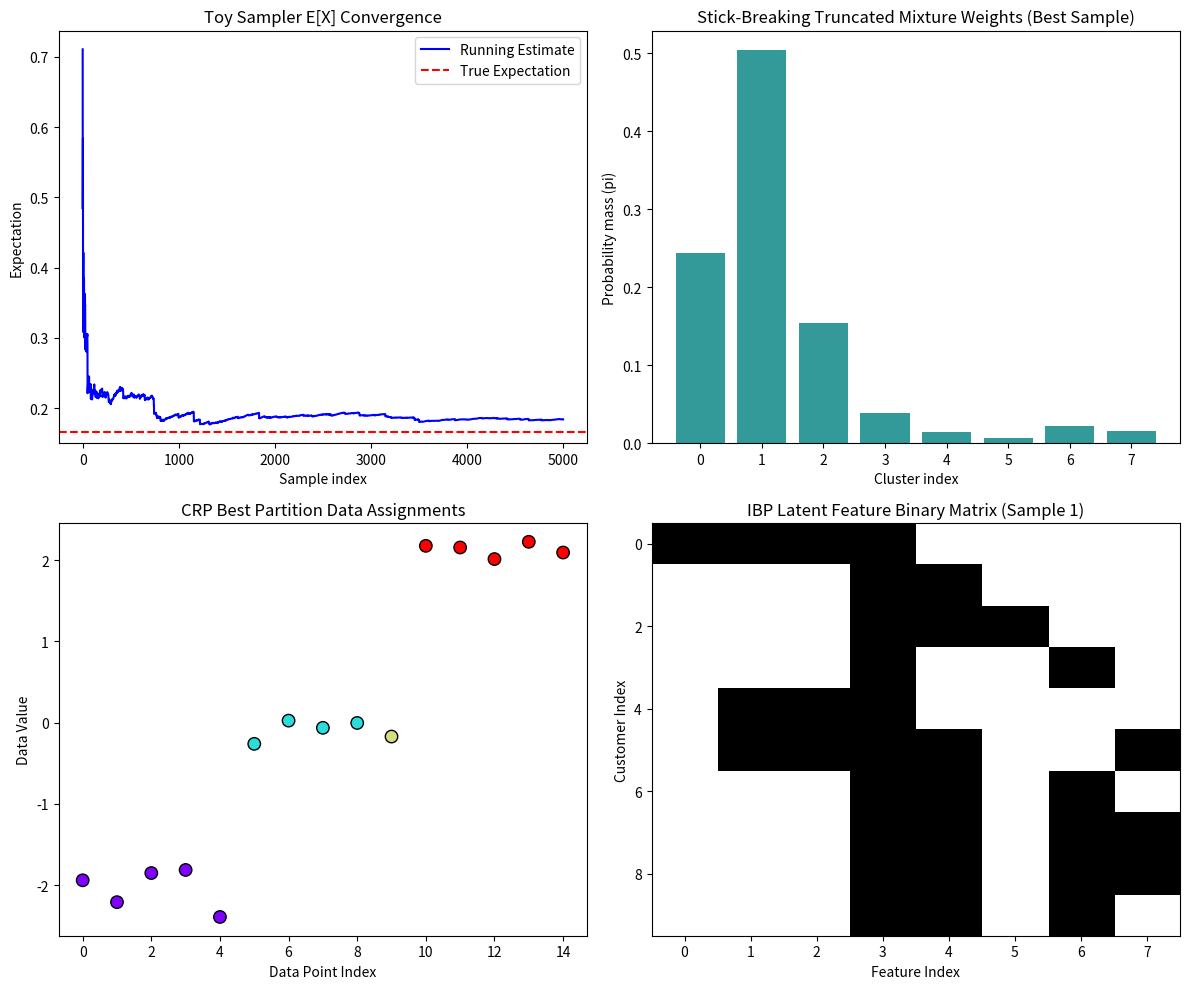

This figure's Python source:
#!/usr/bin/env python
# -*- coding: utf-8 -*-
"""
importance_sampling_bayesian.py

A modular educational framework demonstrating:
1. Base Importance Sampler interface.
2. Toy Importance Sampler (1D integral matching Algorithm 1.30).
3. Stick-Breaking Importance Sampler (Explicit Dirichlet Process).
4. Chinese Restaurant/Remainder Process (CRP) Sequential Importance Sampler.
5. Indian Buffet Process (IBP) Sequential Matrix Sampler.
"""

import os
from abc import ABC, abstractmethod
import numpy as np
import scipy.stats as stats
import matplotlib.pyplot as plt

# =====================================================================
# 1. Base Importance Sampler Class
# =====================================================================
class BaseImportanceSampler(ABC):
    """
    Abstract base class for Importance Sampling.
    Provides standard infrastructure for drawing samples, calculating weights,
    normalizing weights, and computing diagnostics (like Effective Sample Size).
    """
    def __init__(self, seed=None):
        self.rng = np.random.default_rng(seed)

    @abstractmethod
    def sample_proposal(self):
        """
        Draw a single sample from the proposal distribution g(x).
        Returns:
            sample: The proposed state/object.
        """
        pass

    @abstractmethod
    def log_proposal_prob(self, sample):
        """
        Evaluate log probability density of the proposal distribution ln g(sample).
        """
        pass

    @abstractmethod
    def log_target_prob(self, sample):
        """
        Evaluate log density of the unnormalized target distribution ln f(sample).
        """
        pass

    def run(self, n_samples):
        """
        Execute importance sampling.
        Returns:
            samples: list of drawn samples.
            normalized_weights: numpy array of normalized weights.
            ess: Effective Sample Size.
            log_weights: raw log weights (unnormalized).
        """
        samples = []
        log_weights = np.zeros(n_samples)

        for i in range(n_samples):
            sample = self.sample_proposal()
            samples.append(sample)
            
            ln_g = self.log_proposal_prob(sample)
            ln_f = self.log_target_prob(sample)
            log_weights[i] = ln_f - ln_g

        # Normalize weights safely using the log-sum-exp trick to prevent underflow/overflow
        max_log_w = np.max(log_weights)
        weights = np.exp(log_weights - max_log_w)
        sum_weights = np.sum(weights)
        normalized_weights = weights / sum_weights

        # Compute Effective Sample Size (ESS)
        # ESS = 1 / sum(w_i^2)
        ess = 1.0 / np.sum(normalized_weights ** 2)

        return samples, normalized_weights, ess, log_weights


# =====================================================================
# 2. Toy Importance Sampler (Algorithm 1.30 analog)
# =====================================================================
class ToyImportanceSampler(BaseImportanceSampler):
    """
    Estimates the integral of x^gamma over (0, 1] using a proposal distribution x^zeta.
    Re-creates the logic of Algorithm 1.30 within our modular framework.
    """
    def __init__(self, gamma, zeta, seed=None):
        super().__init__(seed)
        self.gamma = gamma
        self.zeta = zeta

    def sample_proposal(self):
        # Sample from g(x) = (1 + zeta) * x^zeta via inverse CDF
        u = self.rng.random()
        # Avoid u = 0 to prevent division by zero or log(0) issues
        u = max(u, 1e-15)
        return u ** (1.0 / (1.0 + self.zeta))

    def log_proposal_prob(self, x):
        # ln g(x) = ln(1 + zeta) + zeta * ln(x)
        return np.log(1.0 + self.zeta) + self.zeta * np.log(x)

    def log_target_prob(self, x):
        # ln f(x) = gamma * ln(x)
        return self.gamma * np.log(x)


# =====================================================================
# 3. Stick-Breaking Importance Sampler (Explicit DP mixture)
# =====================================================================
class StickBreakingImportanceSampler(BaseImportanceSampler):
    """
    Importance sampler for Dirichlet Process (DP) mixture model weights.
    We propose weights pi from the Stick-Breaking prior and data partitions z,
    and compute weights based on the data likelihood.
    """
    def __init__(self, data, alpha, K_trunc=10, seed=None):
        super().__init__(seed)
        self.data = data
        self.alpha = alpha
        self.K = K_trunc
        # Let clusters have standard Normal priors for their means: G_0 = N(0, 3^2)
        self.mu_prior_std = 3.0
        self.likelihood_std = 0.5

    def sample_proposal(self):
        # 1. Propose beta parameters from Beta(1, alpha) prior
        betas = self.rng.beta(1.0, self.alpha, size=self.K - 1)
        
        # 2. Build stick-breaking weights pi
        pi = np.zeros(self.K)
        rem = 1.0
        for k in range(self.K - 1):
            pi[k] = betas[k] * rem
            rem *= (1.0 - betas[k])
        pi[-1] = rem  # the rest of the stick
        
        # 3. Propose cluster centers theta_k from G_0 = N(0, mu_prior_std^2)
        thetas = self.rng.normal(0, self.mu_prior_std, size=self.K)
        
        # 4. Propose cluster assignments z for each data point
        z = self.rng.choice(self.K, size=len(self.data), p=pi)
        
        return {"pi": pi, "thetas": thetas, "z": z}

    def log_proposal_prob(self, sample):
        # Since we sample directly from the prior, the proposal probability is the prior.
        # This makes the importance weights reduce to the likelihood of the data.
        # However, to be mathematically explicit, we evaluate the log prior.
        pi = sample["pi"]
        thetas = sample["thetas"]
        z = sample["z"]
        
        # Log prior of thetas
        log_prior_thetas = np.sum(stats.norm.logpdf(thetas, 0, self.mu_prior_std))
        
        # Log prior of z given pi
        log_prior_z = np.sum(np.log(pi[z] + 1e-15))
        
        # Log prior of pi (Beta parts)
        # Note: beta_k = pi_k / (1 - sum_{j<k} pi_j)
        log_prior_pi = 0
        rem = 1.0
        for k in range(self.K - 1):
            beta_k = pi[k] / rem
            beta_k = clip_val(beta_k)
            log_prior_pi += stats.beta.logpdf(beta_k, 1.0, self.alpha)
            rem *= (1.0 - beta_k)
            if rem < 1e-15:
                break
                
        return log_prior_thetas + log_prior_z + log_prior_pi

    def log_target_prob(self, sample):
        # Target = Prior * Likelihood
        log_prior = self.log_proposal_prob(sample)
        
        # Likelihood of data given assignments z and locations thetas
        thetas = sample["thetas"]
        z = sample["z"]
        log_like = np.sum(stats.norm.logpdf(self.data, thetas[z], self.likelihood_std))
        
        return log_prior + log_like


# =====================================================================
# 4. Chinese Restaurant Process (CRP) Sequential Importance Sampler
# =====================================================================
class CRPImportanceSampler:
    """
    Implements Sequential Importance Sampling (SIS) for the Chinese Restaurant Process.
    Since CRP is sequential, we assign customer clusters one-by-one.
    We compare a "Blind" proposal (prior) to a "Likelihood-Informed" proposal.
    """
    def __init__(self, data, alpha, likelihood_std=0.5, seed=None):
        self.data = data
        self.alpha = alpha
        self.likelihood_std = likelihood_std
        self.rng = np.random.default_rng(seed)
        self.mu_prior_std = 3.0

    def run_sis(self, n_samples, informed=True):
        """
        Runs Sequential Importance Sampling.
        Returns:
            partitions: List of partition arrays.
            weights: Normalized weights.
        """
        N = len(self.data)
        partitions = []
        log_weights = np.zeros(n_samples)

        for s in range(n_samples):
            # z[i] stores cluster assignment of customer i
            z = []
            # n_c maps cluster label to count of customers
            counts = {}
            # track parameters/means for active clusters
            cluster_means = {}
            
            ln_g_total = 0.0
            ln_f_total = 0.0

            for i in range(N):
                x_i = self.data[i]
                
                # 1. Compute prior CRP probabilities
                # Table c chosen with prob n_c / (i + alpha)
                # New table chosen with prob alpha / (i + alpha)
                active_clusters = list(counts.keys())
                probs = []
                for c in active_clusters:
                    probs.append(counts[c] / (i + self.alpha))
                probs.append(self.alpha / (i + self.alpha))
                probs = np.array(probs)

                # 2. Compute likelihood of x_i under each cluster option
                likelihoods = []
                for c in active_clusters:
                    # Likelihood under cluster mean
                    mu_c = cluster_means[c]
                    likelihoods.append(stats.norm.pdf(x_i, mu_c, self.likelihood_std))
                # Likelihood under new cluster option (marginalize over G_0 base distribution)
                # Int N(x_i | mu, sig^2) * N(mu | 0, mu_prior_std^2) dmu = N(x_i | 0, sig^2 + mu_prior_std^2)
                marginal_std = np.sqrt(self.likelihood_std**2 + self.mu_prior_std**2)
                likelihoods.append(stats.norm.pdf(x_i, 0, marginal_std))
                likelihoods = np.array(likelihoods)

                if informed:
                    # Proposal incorporates data likelihood
                    proposal_probs = probs * likelihoods
                    proposal_probs /= np.sum(proposal_probs)
                else:
                    # Proposal is blind (CRP prior only)
                    proposal_probs = probs

                # Draw assignment
                idx = self.rng.choice(len(proposal_probs), p=proposal_probs)
                
                if idx < len(active_clusters):
                    chosen_cluster = active_clusters[idx]
                    z.append(chosen_cluster)
                    counts[chosen_cluster] += 1
                else:
                    # Create new cluster
                    new_cluster = len(counts)
                    z.append(new_cluster)
                    counts[new_cluster] = 1
                    # Draw a mean for this new cluster from G_0 posterior given x_i
                    # Posterior of mu | x_i:
                    # precision = 1/mu_prior_std^2 + 1/likelihood_std^2
                    # mean = (x_i / likelihood_std^2) / precision
                    prec_prior = 1.0 / (self.mu_prior_std**2)
                    prec_like = 1.0 / (self.likelihood_std**2)
                    post_var = 1.0 / (prec_prior + prec_like)
                    post_mean = (x_i * prec_like) * post_var
                    cluster_means[new_cluster] = self.rng.normal(post_mean, np.sqrt(post_var))

                # Accumulate logs
                # Prior probability of chosen step
                chosen_prior_prob = probs[idx]
                # Proposal probability of chosen step
                chosen_proposal_prob = proposal_probs[idx]
                # Likelihood probability of chosen step
                chosen_likelihood = likelihoods[idx]

                ln_f_total += np.log(chosen_prior_prob + 1e-15) + np.log(chosen_likelihood + 1e-15)
                ln_g_total += np.log(chosen_proposal_prob + 1e-15)

            partitions.append(np.array(z))
            log_weights[s] = ln_f_total - ln_g_total

        # Normalize weights
        max_log_w = np.max(log_weights)
        weights = np.exp(log_weights - max_log_w)
        normalized_weights = weights / np.sum(weights)

        return partitions, normalized_weights


# =====================================================================
# 5. Indian Buffet Process (IBP) Sequential Matrix Sampler
# =====================================================================
class IBPImportanceSampler:
    """
    Implements Sequential Importance Sampling for the Indian Buffet Process.
    Generates binary matrices where row i represents feature allocations for customer i.
    """
    def __init__(self, alpha, num_customers, seed=None):
        self.alpha = alpha
        self.N = num_customers
        self.rng = np.random.default_rng(seed)

    def run_sis(self, n_samples):
        """
        Draw binary matrices from the IBP prior.
        We return the generated samples and their weights (which are 1/n_samples since
        proposal is the prior itself).
        """
        matrices = []
        for s in range(n_samples):
            # We track the binary matrix as a list of lists.
            # Since K is infinite, columns expand dynamically.
            Z = []
            
            # Customer 1 tries Poisson(alpha) dishes
            k1 = self.rng.poisson(self.alpha)
            Z.append([1] * k1)
            
            # Customers 2 to N
            for i in range(1, self.N):
                customer_row = []
                current_K = len(Z[0]) if len(Z) > 0 else 0
                
                # 1. Existing dishes
                for k in range(current_K):
                    # Count previous selections of dish k
                    m_k = sum(Z[j][k] for j in range(i))
                    p_k = m_k / (i + 1)
                    customer_row.append(1 if self.rng.random() < p_k else 0)
                
                # 2. Propose Poisson(alpha / (i + 1)) new dishes
                k_new = self.rng.poisson(self.alpha / (i + 1))
                customer_row.extend([1] * k_new)
                
                # Pad earlier rows with 0s for the new dishes
                for j in range(i):
                    Z[j].extend([0] * k_new)
                    
                Z.append(customer_row)
            
            matrices.append(np.array(Z))
            
        # Weights are uniform since proposal = prior
        weights = np.ones(n_samples) / n_samples
        return matrices, weights


# Helper functions
def clip_val(val, min_val=1e-15, max_val=1.0 - 1e-15):
    return min(max(val, min_val), max_val)


# =====================================================================
# Execution & Demonstration
# =====================================================================
if __name__ == "__main__":
    print("--------------------------------------------------")
    print("Starting Bayesian Importance Sampling Framework")
    print("--------------------------------------------------")

    # 1. Run Toy Importance Sampler (Matches previous findings)
    print("\n--- 1. Running Toy Importance Sampler (1D Integral & Expectation) ---")
    gamma = -0.8
    zeta = -0.25
    toy_sampler = ToyImportanceSampler(gamma=gamma, zeta=zeta, seed=42)
    samples, weights, ess, log_weights = toy_sampler.run(n_samples=5000)
    
    # Estimating expectation of X under the normalized target distribution p(x) ~ x^gamma
    # E[X] = (gamma + 1) / (gamma + 2)
    est_expectation = np.sum(np.array(samples) * weights)
    true_expectation = (gamma + 1.0) / (gamma + 2.0)
    
    # Estimating the unnormalized integral (normalizing constant Z)
    # Z = int_0^1 x^gamma dx = 1 / (gamma + 1)
    # The standard importance sampling estimator of Z is the sample mean of exp(log_weights)
    est_integral = np.mean(np.exp(log_weights))
    true_integral = 1.0 / (gamma + 1.0)
    
    print(f"1. Integral (Normalizing Constant Z) Estimation:")
    print(f"   Estimated Integral value:    {est_integral:.5f}")
    print(f"   Analytical Integral value:   {true_integral:.5f}")
    print(f"2. Expectation of X Estimation:")
    print(f"   Estimated expectation E[X]:  {est_expectation:.5f}")
    print(f"   Analytical expectation E[X]: {true_expectation:.5f}")
    print(f"Effective Sample Size (ESS):     {ess:.2f} / 5000")

    # 2. Run Stick-Breaking Importance Sampler
    print("\n--- 2. Running Stick-Breaking DP Mixture Sampler ---")
    # Generate some synthetic grouped data: 3 true clusters around -2, 0, and 2
    true_means = [-2.0, 0.0, 2.0]
    rng = np.random.default_rng(42)
    synthetic_data = np.concatenate([
        rng.normal(true_means[0], 0.2, 5),
        rng.normal(true_means[1], 0.2, 5),
        rng.normal(true_means[2], 0.2, 5)
    ])
    
    sb_sampler = StickBreakingImportanceSampler(data=synthetic_data, alpha=1.5, K_trunc=8, seed=42)
    sb_samples, sb_weights, sb_ess, sb_log_weights = sb_sampler.run(n_samples=2000)
    
    # Find the best sample (maximum weight)
    best_idx = np.argmax(sb_weights)
    best_sample = sb_samples[best_idx]
    
    print(f"Stick-Breaking ESS: {sb_ess:.2f} / 2000")
    print(f"Max-weight sample cluster locations (thetas): {np.round(best_sample['thetas'], 2)}")
    print(f"Max-weight sample mixture weights (pi):       {np.round(best_sample['pi'], 2)}")

    # 3. Run CRP Sequential Importance Sampler
    print("\n--- 3. Running Chinese Restaurant Process SIS ---")
    crp_sampler = CRPImportanceSampler(data=synthetic_data, alpha=1.5, likelihood_std=0.5, seed=42)
    
    # Run both blind (prior-only) and informed (likelihood-assisted) samplers
    partitions_blind, weights_blind = crp_sampler.run_sis(n_samples=1000, informed=False)
    partitions_info, weights_info = crp_sampler.run_sis(n_samples=1000, informed=True)
    
    # Compute ESS for both
    ess_blind = 1.0 / np.sum(weights_blind ** 2)
    ess_info = 1.0 / np.sum(weights_info ** 2)
    
    print(f"CRP Blind Proposal ESS:      {ess_blind:.2f} / 1000")
    print(f"CRP Informed Proposal ESS:   {ess_info:.2f} / 1000")
    
    # Show best partition found
    best_part_idx = np.argmax(weights_info)
    print(f"Informed Proposal - Best partition of data points:")
    print(f"Data:       {np.round(synthetic_data, 1)}")
    print(f"Partitions: {partitions_info[best_part_idx]}")

    # 4. Run Indian Buffet Process Sampler
    print("\n--- 4. Running Indian Buffet Process Sampler ---")
    ibp_sampler = IBPImportanceSampler(alpha=2.0, num_customers=10, seed=42)
    ibp_matrices, ibp_weights = ibp_sampler.run_sis(n_samples=5)
    
    print(f"Generated {len(ibp_matrices)} matrices from the IBP prior.")
    print("Example binary matrix (Customer x Feature allocation):")
    print(ibp_matrices[0])

    # 5. Save Visualization Plot
    print("\n--- 5. Generating and Saving Diagnostic Plot ---")
    os.makedirs("./figs", exist_ok=True)
    fig, axes = plt.subplots(2, 2, figsize=(12, 10))
    
    # Top Left: Toy Sampler expectation convergence of E[X]
    cumsum_expect = np.cumsum(np.array(samples) * weights) / np.cumsum(weights)
    axes[0, 0].plot(cumsum_expect, color="blue", label="Running Estimate")
    axes[0, 0].axhline(true_expectation, color="red", linestyle="--", label="True Expectation")
    axes[0, 0].set_title("Toy Sampler E[X] Convergence")
    axes[0, 0].set_xlabel("Sample index")
    axes[0, 0].set_ylabel("Expectation")
    axes[0, 0].legend()
    
    # Top Right: Stick-Breaking mixture weight profile of best sample
    axes[0, 1].bar(range(len(best_sample['pi'])), best_sample['pi'], color="teal", alpha=0.8)
    axes[0, 1].set_title("Stick-Breaking Truncated Mixture Weights (Best Sample)")
    axes[0, 1].set_xlabel("Cluster index")
    axes[0, 1].set_ylabel("Probability mass (pi)")
    
    # Bottom Left: CRP data assignment clustering
    best_z = partitions_info[best_part_idx]
    scatter = axes[1, 0].scatter(range(len(synthetic_data)), synthetic_data, c=best_z, cmap="rainbow", s=80, edgecolors='k')
    axes[1, 0].set_title("CRP Best Partition Data Assignments")
    axes[1, 0].set_xlabel("Data Point Index")
    axes[1, 0].set_ylabel("Data Value")
    
    # Bottom Right: IBP Feature Matrix heatmap
    axes[1, 1].imshow(ibp_matrices[0], cmap="Greys", aspect="auto", interpolation="nearest")
    axes[1, 1].set_title("IBP Latent Feature Binary Matrix (Sample 1)")
    axes[1, 1].set_xlabel("Feature Index")
    axes[1, 1].set_ylabel("Customer Index")
    
    fig.tight_layout()
    plot_path = "./figs/importance_sampling_bayesian.png"
    fig.savefig(plot_path)
    print(f"Visualizations saved successfully to: [figs/importance_sampling_bayesian.png](file:///{os.path.abspath(plot_path).replace(os.sep, '/')})")
    print("--------------------------------------------------")
